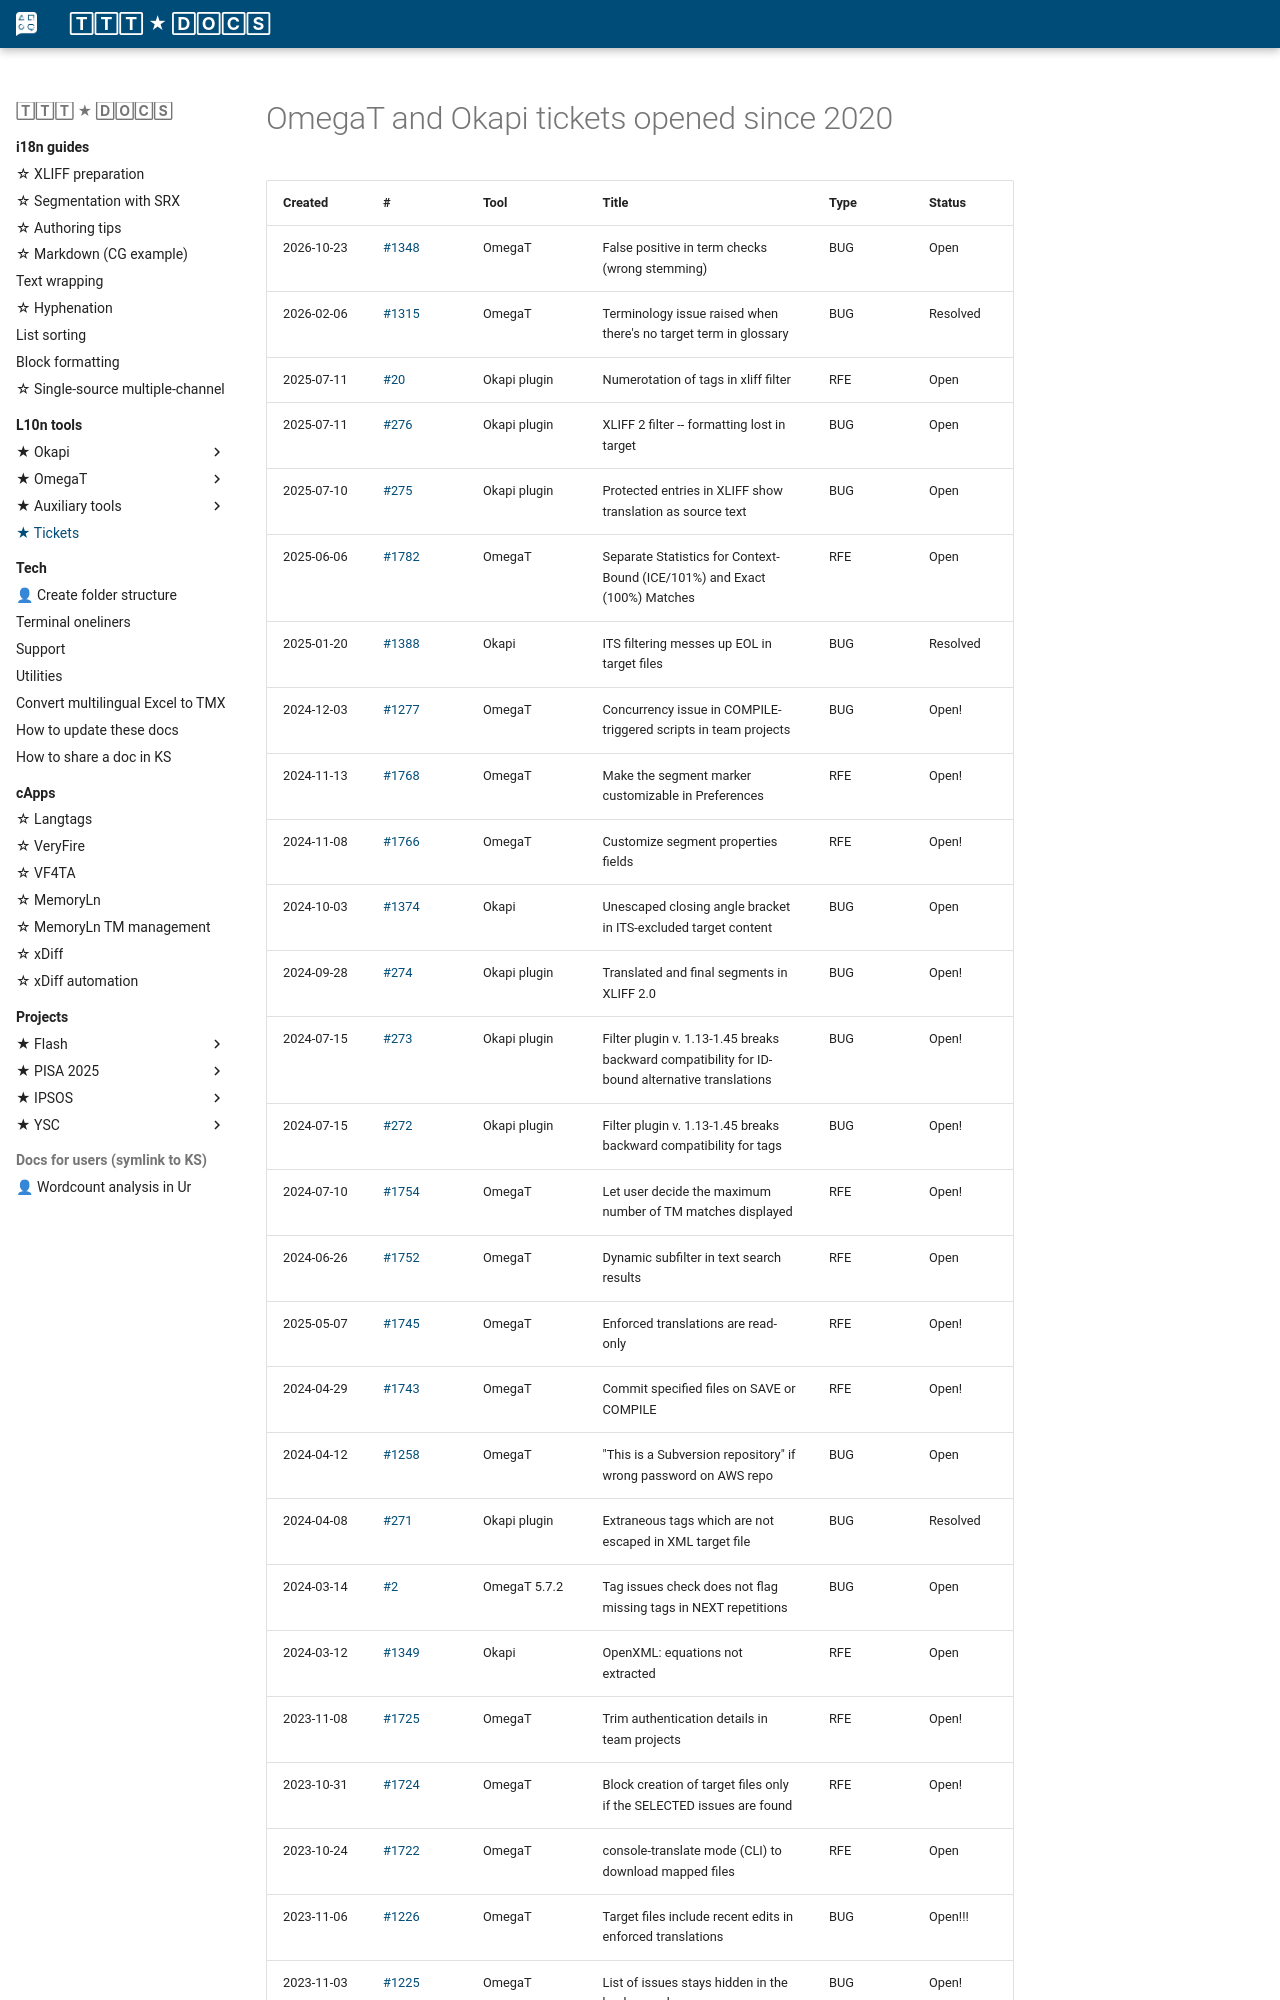

repository: capstanlqc/ttt_docs · page: tools/tickets/omegat-tickets/index.html · generator: mkdocs

# OmegaT and Okapi tickets opened since 2020

| Created | # | Tool | Title | Type | Status |
|:----|:----|:----|:----|:----|:----|
| 2026-10-23 | [#1348](https://sourceforge.net/p/omegat/bugs/1315) | OmegaT | False positive in term checks (wrong stemming) | BUG | Open |
| 2026-02-06 | [#1315](https://sourceforge.net/p/omegat/bugs/1315) | OmegaT | Terminology issue raised when there's no target term in glossary | BUG | Resolved |
| 2025-07-11 | [#20](https://gitlab.com/okapiframework/omegat-plugin/-/issues/20) | Okapi plugin | Numerotation of tags in xliff filter | RFE | Open |
| 2025-07-11 | [#276](https://gitlab.com/okapiframework/omegat-plugin/-/issues/276) | Okapi plugin | XLIFF 2 filter -- formatting lost in target | BUG | Open |
| 2025-07-10 | [#275](https://gitlab.com/okapiframework/omegat-plugin/-/issues/275) | Okapi plugin | Protected entries in XLIFF show translation as source text | BUG | Open |
| 2025-06-06 | [#1782](https://sourceforge.net/p/omegat/feature-requests/1782/) | OmegaT | Separate Statistics for Context-Bound (ICE/101%) and Exact (100%) Matches | RFE | Open |
| 2025-01-20 | [#1388](https://gitlab.com/okapiframework/Okapi/-/issues/1388) | Okapi | ITS filtering messes up EOL in target files | BUG | Resolved |
| 2024-12-03 | [#1277](https://sourceforge.net/p/omegat/bugs/1277/) | OmegaT | Concurrency issue in COMPILE-triggered scripts in team projects | BUG | Open! |
| 2024-11-13 | [#1768](https://sourceforge.net/p/omegat/feature-requests/1768/) | OmegaT | Make the segment marker customizable in Preferences | RFE | Open! |
| 2024-11-08 | [#1766](https://sourceforge.net/p/omegat/feature-requests/1766/) | OmegaT | Customize segment properties fields | RFE | Open! |
| 2024-10-03 | [#1374](https://gitlab.com/okapiframework/Okapi/-/issues/1374) | Okapi | Unescaped closing angle bracket in ITS-excluded target content | BUG | Open |
| 2024-09-28 | [#274](https://gitlab.com/okapiframework/omegat-plugin/-/issues/274) | Okapi plugin | Translated and final segments in XLIFF 2.0 | BUG | Open! |
| 2024-07-15 | [#273](https://gitlab.com/okapiframework/omegat-plugin/-/issues/273) | Okapi plugin | Filter plugin v. 1.13-1.45 breaks backward compatibility for ID-bound alternative translations | BUG | Open! |
| 2024-07-15 | [#272](https://gitlab.com/okapiframework/omegat-plugin/-/issues/272) | Okapi plugin | Filter plugin v. 1.13-1.45 breaks backward compatibility for tags | BUG | Open! |
| 2024-07-10 | [#1754](https://sourceforge.net/p/omegat/feature-requests/1754/) | OmegaT | Let user decide the maximum number of TM matches displayed | RFE | Open! |
| 2024-06-26 | [#1752](https://sourceforge.net/p/omegat/feature-requests/1752/) | OmegaT | Dynamic subfilter in text search results | RFE | Open |
| 2025-05-07 | [#1745](https://sourceforge.net/p/omegat/feature-requests/1745/) | OmegaT | Enforced translations are read-only | RFE | Open! |
| 2024-04-29 | [#1743](https://sourceforge.net/p/omegat/feature-requests/1743/) | OmegaT | Commit specified files on SAVE or COMPILE | RFE | Open! |
| 2024-04-12 | [#1258](https://sourceforge.net/p/omegat/bugs/1258/) | OmegaT | "This is a Subversion repository" if wrong password on AWS repo | BUG | Open |
| 2024-04-08 | [#271](https://bitbucket.org/okapiframework/omegat-plugin/issues/271/extraneous-tags-which-are-not-escaped-in) | Okapi plugin | Extraneous tags which are not escaped in XML target file | BUG | Resolved |
| 2024-03-14 | [#2](https://github.com/capstanlqc/omegat/issues/2) | OmegaT 5.7.2 | Tag issues check does not flag missing tags in NEXT repetitions | BUG | Open |
| 2024-03-12 | [#1349](https://gitlab.com/okapiframework/okapi/-/issues/1349) | Okapi | OpenXML: equations not extracted | RFE | Open |
| 2023-11-08 | [#1725](https://sourceforge.net/p/omegat/feature-requests/1725/) | OmegaT | Trim authentication details in team projects | RFE | Open! |
| 2023-10-31 | [#1724](https://sourceforge.net/p/omegat/feature-requests/1724/) | OmegaT | Block creation of target files only if the SELECTED issues are found | RFE | Open! |
| 2023-10-24 | [#1722](https://sourceforge.net/p/omegat/feature-requests/1722/) | OmegaT | console-translate mode (CLI) to download mapped files | RFE | Open |
| 2023-11-06 | [#1226](https://sourceforge.net/p/omegat/bugs/1226/) | OmegaT | Target files include recent edits in enforced translations | BUG | Open!!! |
| 2023-11-03 | [#1225](https://sourceforge.net/p/omegat/bugs/1225/) | OmegaT | List of issues stays hidden in the background | BUG | Open! |
| 2023-10-14 | [#1720](https://sourceforge.
